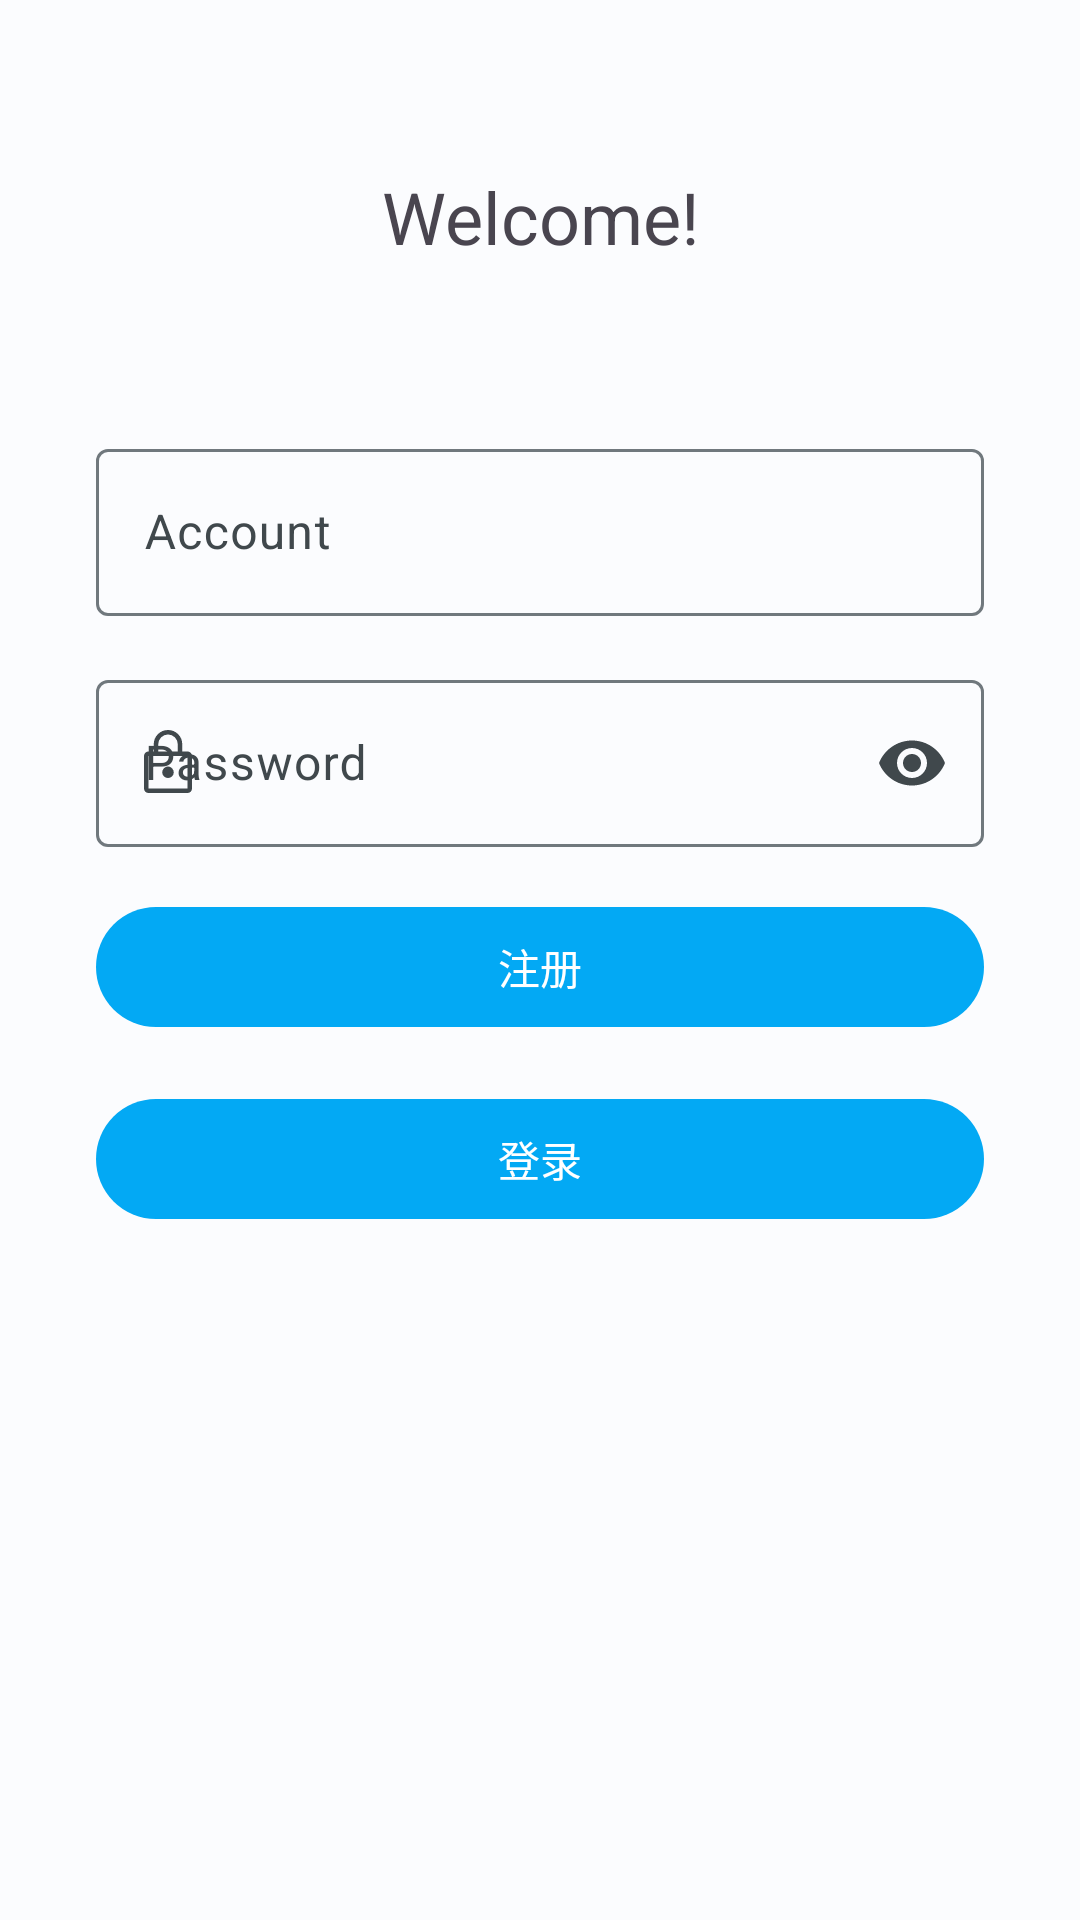

The Android layout XML behind this screen, and the referenced resources:
<!-- AndroidManifest.xml: application theme Theme.TravelGuide2 -->
<!-- res/layout/activity_login.xml -->
<?xml version="1.0" encoding="utf-8"?>
<LinearLayout xmlns:android="http://schemas.android.com/apk/res/android"
    xmlns:app="http://schemas.android.com/apk/res-auto"
    xmlns:tools="http://schemas.android.com/tools"
    android:layout_width="match_parent"
    android:layout_height="match_parent"
    android:orientation="vertical"
    tools:context=".LoginActivity">

    <com.google.android.material.textview.MaterialTextView
        android:layout_width="match_parent"
        android:layout_height="wrap_content"
        android:layout_marginTop="56dp"
        android:layout_marginRight="32dp"
        android:layout_marginLeft="32dp"
        android:text="Welcome!"
        android:textSize="24sp"
        android:textAlignment="center"
        />
    <com.google.android.material.textfield.TextInputLayout
        app:startIconDrawable="@drawable/person_48px"
        app:startIconContentDescription="person_icon"
        app:endIconMode="clear_text"
        android:layout_width="match_parent"
        android:layout_height="wrap_content"
        android:layout_marginTop="56dp"
        android:layout_marginLeft="32dp"
        android:layout_marginRight="32dp"
        tools:layout_editor_absoluteX="1dp"
        tools:layout_editor_absoluteY="124dp">

        <com.google.android.material.textfield.TextInputEditText
            android:layout_width="match_parent"
            android:layout_height="wrap_content"
            android:hint="Account"
            android:id="@+id/login_name"/>
    </com.google.android.material.textfield.TextInputLayout>
    <com.google.android.material.textfield.TextInputLayout
        android:layout_width="match_parent"
        android:layout_height="wrap_content"
        app:startIconDrawable="@drawable/lock_48px"
        app:startIconContentDescription="password_icon"
        app:endIconMode="password_toggle"
        android:layout_marginLeft="32dp"
        android:layout_marginRight="32dp"
        android:layout_marginTop="16dp"
        tools:layout_editor_absoluteX="1dp"
        tools:layout_editor_absoluteY="124dp">

        <com.google.android.material.textfield.TextInputEditText
            android:layout_width="match_parent"
            android:layout_height="wrap_content"
            android:inputType="textPassword"
            android:hint="Password"
            android:id="@+id/login_pw"/>
    </com.google.android.material.textfield.TextInputLayout>
    <com.google.android.material.button.MaterialButton
        android:id="@+id/log_ButtonRegister"
        android:layout_width="match_parent"
        android:layout_height="wrap_content"
        android:layout_marginTop="16dp"
        android:layout_marginLeft="32dp"
        android:layout_marginRight="32dp"
        android:text="注册"
        tools:layout_editor_absoluteX="98dp"
        tools:layout_editor_absoluteY="375dp" />
    <com.google.android.material.button.MaterialButton
        android:id="@+id/bt_login"
        android:layout_width="match_parent"
        android:layout_height="wrap_content"
        android:layout_marginTop="16dp"
        android:layout_marginLeft="32dp"
        android:layout_marginRight="32dp"
        android:text="登录"
        tools:layout_editor_absoluteX="98dp"
        tools:layout_editor_absoluteY="375dp" />

</LinearLayout>
<!-- resources referenced by this layout -->
<resources>
  <!-- drawable lock_48px (drawable) -->
  <?xml version="1.0" encoding="utf-8"?>
  <vector xmlns:android="http://schemas.android.com/apk/res/android"
      android:width="24dp"
      android:height="24dp"
      android:viewportWidth="960"
      android:viewportHeight="960"
      android:tint="?attr/colorControlNormal">
      <path
          android:fillColor="@android:color/white"
          android:pathData="M220,880Q195.25,880 177.63,862.38Q160,844.75 160,820L160,386Q160,361.25 177.63,343.63Q195.25,326 220,326L290,326L290,230Q290,151.15 345.61,95.57Q401.21,40 480.11,40Q559,40 614.5,95.57Q670,151.15 670,230L670,326L740,326Q764.75,326 782.38,343.63Q800,361.25 800,386L800,820Q800,844.75 782.38,862.38Q764.75,880 740,880L220,880ZM220,820L740,820Q740,820 740,820Q740,820 740,820L740,386Q740,386 740,386Q740,386 740,386L220,386Q220,386 220,386Q220,386 220,386L220,820Q220,820 220,820Q220,820 220,820ZM480.17,680Q512,680 534.5,657.97Q557,635.94 557,605Q557,575 534.33,550.5Q511.66,526 479.83,526Q448,526 425.5,550.5Q403,575 403,605.5Q403,636 425.67,658Q448.34,680 480.17,680ZM350,326L610,326L610,230Q610,175.83 572.12,137.92Q534.23,100 480.12,100Q426,100 388,137.92Q350,175.83 350,230L350,326ZM220,820Q220,820 220,820Q220,820 220,820L220,386Q220,386 220,386Q220,386 220,386L220,386Q220,386 220,386Q220,386 220,386L220,820Q220,820 220,820Q220,820 220,820L220,820Z"/>
  </vector>
  <color name="md_theme_light_primary">#03a9f4</color>
  <color name="md_theme_light_onPrimary">#FFFFFF</color>
  <color name="md_theme_light_primaryContainer">#BEE9FF</color>
  <color name="md_theme_light_onPrimaryContainer">#001F2A</color>
  <color name="md_theme_light_secondary">#4D616C</color>
  <color name="md_theme_light_onSecondary">#FFFFFF</color>
  <color name="md_theme_light_secondaryContainer">#D0E6F2</color>
  <color name="md_theme_light_onSecondaryContainer">#081E27</color>
  <color name="md_theme_light_tertiary">#5D5B7D</color>
  <color name="md_theme_light_onTertiary">#FFFFFF</color>
  <color name="md_theme_light_tertiaryContainer">#E3DFFF</color>
  <color name="md_theme_light_onTertiaryContainer">#1A1836</color>
  <color name="md_theme_light_error">#BA1A1A</color>
  <color name="md_theme_light_errorContainer">#FFDAD6</color>
  <color name="md_theme_light_onError">#FFFFFF</color>
  <color name="md_theme_light_onErrorContainer">#410002</color>
  <color name="md_theme_light_background">#FBFCFE</color>
  <color name="md_theme_light_onBackground">#191C1E</color>
  <color name="md_theme_light_surface">#FBFCFE</color>
  <color name="md_theme_light_onSurface">#191C1E</color>
  <color name="md_theme_light_surfaceVariant">#DCE4E9</color>
  <color name="md_theme_light_onSurfaceVariant">#40484C</color>
  <color name="md_theme_light_outline">#70787D</color>
  <color name="md_theme_light_inverseOnSurface">#F0F1F3</color>
  <color name="md_theme_light_inverseSurface">#2E3133</color>
  <color name="md_theme_light_inversePrimary">#6AD3FF</color>
  <color name="colorPrimary">#0288d1</color>
</resources>
